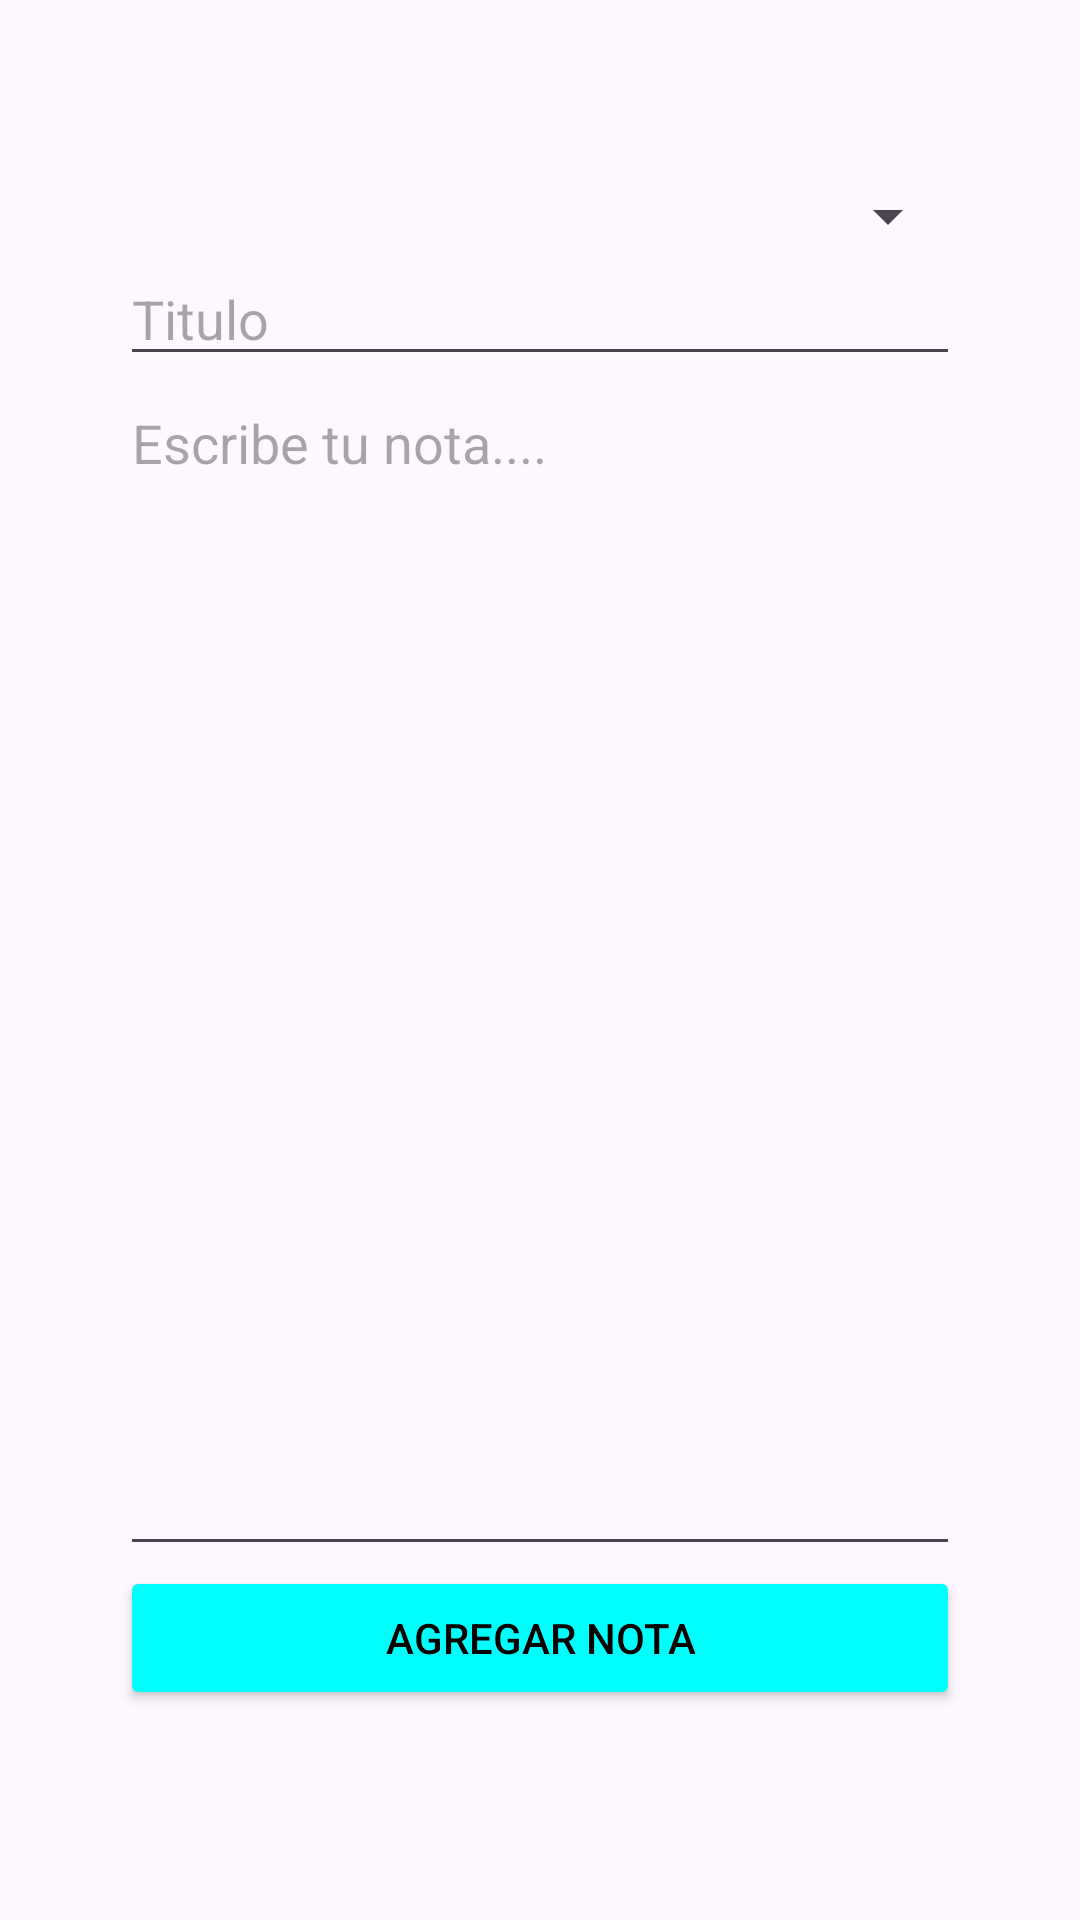

Here is an Android app screen rendered from its layout file. Give the layout XML and the strings, colors and styles it references.
<!-- AndroidManifest.xml: application theme Theme.Relaciones_y_consultas -->
<!-- res/layout/activity_add_note.xml -->
<?xml version="1.0" encoding="utf-8"?>
<androidx.constraintlayout.widget.ConstraintLayout xmlns:android="http://schemas.android.com/apk/res/android"
    xmlns:app="http://schemas.android.com/apk/res-auto"
    xmlns:tools="http://schemas.android.com/tools"
    android:id="@+id/main"
    android:layout_width="match_parent"
    android:layout_height="match_parent"
    android:padding="40dp"
    tools:context=".view.AddNoteActivity">

    <Spinner
        android:id="@+id/spCategory"
        android:layout_width="0dp"
        android:layout_height="wrap_content"
        android:layout_marginTop="20dp"
        app:layout_constraintTop_toTopOf="parent"
        app:layout_constraintStart_toStartOf="parent"
        app:layout_constraintEnd_toEndOf="parent" />

    <EditText
        android:id="@+id/etTitle"
        android:layout_width="0dp"
        android:layout_height="wrap_content"
        android:hint="Titulo"
        app:layout_constraintTop_toBottomOf="@id/spCategory"
        app:layout_constraintStart_toStartOf="parent"
        app:layout_constraintEnd_toEndOf="parent"
        app:layout_goneMarginTop="8dp" />

    <EditText
        android:id="@+id/etContent"
        android:layout_width="0dp"
        android:layout_height="0dp"
        android:hint="Escribe tu nota...."
        android:gravity="top"
        app:layout_constraintTop_toBottomOf="@id/etTitle"
        app:layout_constraintBottom_toTopOf="@id/btnSaveNote"
        app:layout_constraintStart_toStartOf="parent"
        app:layout_constraintEnd_toEndOf="parent"
        app:layout_goneMarginTop="8dp"
        app:layout_goneMarginBottom="8dp" />

    <Button
        android:id="@+id/btnSaveNote"
        android:layout_width="0dp"
        android:layout_height="wrap_content"
        android:text="Agregar nota"
        android:layout_marginBottom="30dp"
        app:layout_constraintBottom_toBottomOf="parent"
        app:layout_constraintStart_toStartOf="parent"
        app:layout_constraintEnd_toEndOf="parent"
        android:backgroundTint="@color/blue"
        android:textColor="@color/black"/>

</androidx.constraintlayout.widget.ConstraintLayout>
<!-- resources referenced by this layout -->
<resources>
  <color name="black">#FF000000</color>
  <color name="blue">#00FFFC</color>
  <style name="Theme.Relaciones_y_consultas" parent="Base.Theme.Relaciones_y_consultas" />
  <style name="Base.Theme.Relaciones_y_consultas" parent="Theme.Material3.DayNight.NoActionBar">
          
          
      </style>
</resources>
